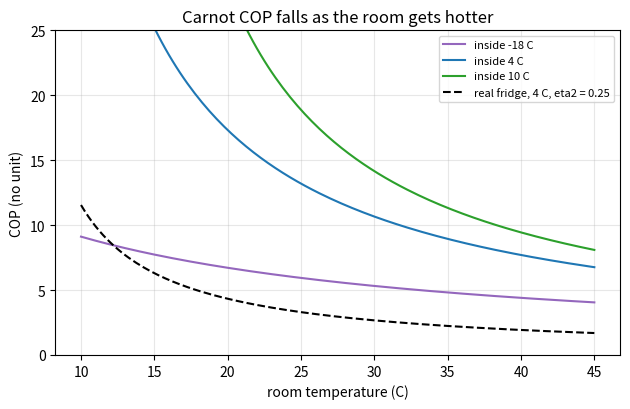
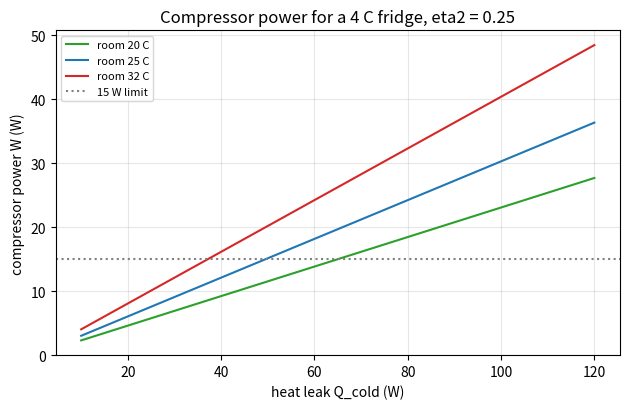

The matplotlib source for these figures, in order:
"""Session 2 (Level 2): COP, the Carnot limit and sizing a fridge for a heat leak.

Run:  python start.py 2
"""
# %% [markdown]
# # Session 2: COP, the Carnot limit and sizing a fridge
# **A. Real-world problem.** A kitchen fridge holds 4 C inside while the kitchen is 25 C.
# Heat leaks in through the walls all day. How much electric power must the compressor
# use, and why does the same fridge use more power in a hot summer kitchen? Is there a
# best possible fridge?
#
# Educational model: ideal temperatures, steady state, one "fraction of Carnot" number
# for all real losses. Not a design tool for real appliances.

# %%
import pathlib

import numpy as np

OUT = (pathlib.Path(__file__).resolve().parent if "__file__" in globals() else pathlib.Path(".")) / "out"
ZERO_C = 273.15   # 0 degrees Celsius in kelvin


# %% [markdown]
# ## Step 1: kelvin, COP and the best possible COP
# Temperature ratios must use kelvin: T(K) = T(C) + 273.15.
#
#     COP = Q_cold / W                       (heat removed per unit of work)
#     COP_Carnot = T_c / (T_h - T_c)         (no fridge can beat this)
#
# `T_c` is the cold temperature and `T_h` the warm one, both in kelvin. A real fridge reaches
# only a fraction `eta2` of the Carnot value: COP = eta2 x COP_Carnot.

# %%
def kelvin(t_celsius):
    return t_celsius + ZERO_C


def cop_carnot(t_cold_c, t_hot_c):
    """Best possible COP between a cold space and a warm room (temperatures in Celsius)."""
    tc, th = kelvin(t_cold_c), kelvin(t_hot_c)
    if th <= tc:
        raise ValueError("the room must be warmer than the cold space")
    return tc / (th - tc)


def cop_real(t_cold_c, t_hot_c, eta2):
    """Real COP as a fraction eta2 (0 to 1) of the Carnot COP."""
    if not 0 < eta2 <= 1:
        raise ValueError("eta2 must be above 0 and at most 1")
    return eta2 * cop_carnot(t_cold_c, t_hot_c)


# %% [markdown]
# ## Step 2: size the compressor for a heat leak
# Steady state: heat removed Q_cold (per second) equals the leak. Then
#
#     W = Q_cold / COP        (electric power, W)
#     Q_hot = Q_cold + W      (heat given to the kitchen, W)

# %%
def electric_power(leak_w, t_cold_c, t_hot_c, eta2):
    return leak_w / cop_real(t_cold_c, t_hot_c, eta2)


def room_heating(leak_w, t_cold_c, t_hot_c, eta2):
    """Q_hot = Q_cold + W, in watts."""
    return leak_w + electric_power(leak_w, t_cold_c, t_hot_c, eta2)


# %% [markdown]
# ## Step 3: the design problem (inverse)
# Given a power limit, how hot may the kitchen be? Solve W = Q_cold (T_h - T_c) / (eta2 T_c)
# for the warm temperature:
#
#     T_h = T_c + eta2 x T_c x W / Q_cold

# %%
def max_room_temp_c(leak_w, t_cold_c, eta2, power_limit_w):
    """Warmest room (Celsius) for which the compressor power stays at or below the limit."""
    tc = kelvin(t_cold_c)
    return tc + eta2 * tc * power_limit_w / leak_w - ZERO_C


# %%
if __name__ == "__main__":
    import matplotlib.pyplot as plt

    OUT.mkdir(exist_ok=True)
    c = cop_carnot(4, 25)
    cr = cop_real(4, 25, 0.25)
    w = electric_power(60, 4, 25, 0.25)
    print(f"Carnot COP 4 C / 25 C = {c:.2f};  real COP (eta2 = 0.25) = {cr:.2f}")
    print(f"leak 60 W -> compressor {w:.1f} W, heat to kitchen {room_heating(60, 4, 25, 0.25):.1f} W")
    print(f"warmest room for 15 W limit (leak 60 W, eta2 0.30): {max_room_temp_c(60, 4, 0.30, 15):.1f} C")

    room = np.linspace(10, 45, 141)
    fig, ax = plt.subplots(figsize=(6.4, 4.2))
    for t_in, col in ((-18, "tab:purple"), (4, "tab:blue"), (10, "tab:green")):
        mask = room > t_in + 1
        ax.plot(room[mask], [cop_carnot(t_in, r) for r in room[mask]], color=col, label=f"inside {t_in} C")
    ax.plot(room, [cop_real(4, r, 0.25) for r in room], "k--", label="real fridge, 4 C, eta2 = 0.25")
    ax.set_ylim(0, 25)
    ax.set_xlabel("room temperature (C)")
    ax.set_ylabel("COP (no unit)")
    ax.set_title("Carnot COP falls as the room gets hotter")
    ax.grid(alpha=0.3)
    ax.legend(fontsize=8)
    fig.tight_layout()
    fig.savefig(OUT / "cop_vs_room.png", dpi=120)

    leak = np.linspace(10, 120, 56)
    fig2, ax2 = plt.subplots(figsize=(6.4, 4.2))
    for th, col in ((20, "tab:green"), (25, "tab:blue"), (32, "tab:red")):
        ax2.plot(leak, [electric_power(q, 4, th, 0.25) for q in leak], color=col, label=f"room {th} C")
    ax2.axhline(15, color="gray", ls=":", label="15 W limit")
    ax2.set_xlabel("heat leak Q_cold (W)")
    ax2.set_ylabel("compressor power W (W)")
    ax2.set_title("Compressor power for a 4 C fridge, eta2 = 0.25")
    ax2.grid(alpha=0.3)
    ax2.legend(fontsize=8)
    fig2.tight_layout()
    fig2.savefig(OUT / "power_vs_leak.png", dpi=120)

# %% [markdown]
# ## Where this stops
# The Carnot limit uses the room and inside temperatures. In a real fridge the refrigerant must
# be colder than the inside and hotter than the room, and that is why eta2 is small.
# Session 3 builds a cycle and measures eta2 instead of assuming it.
